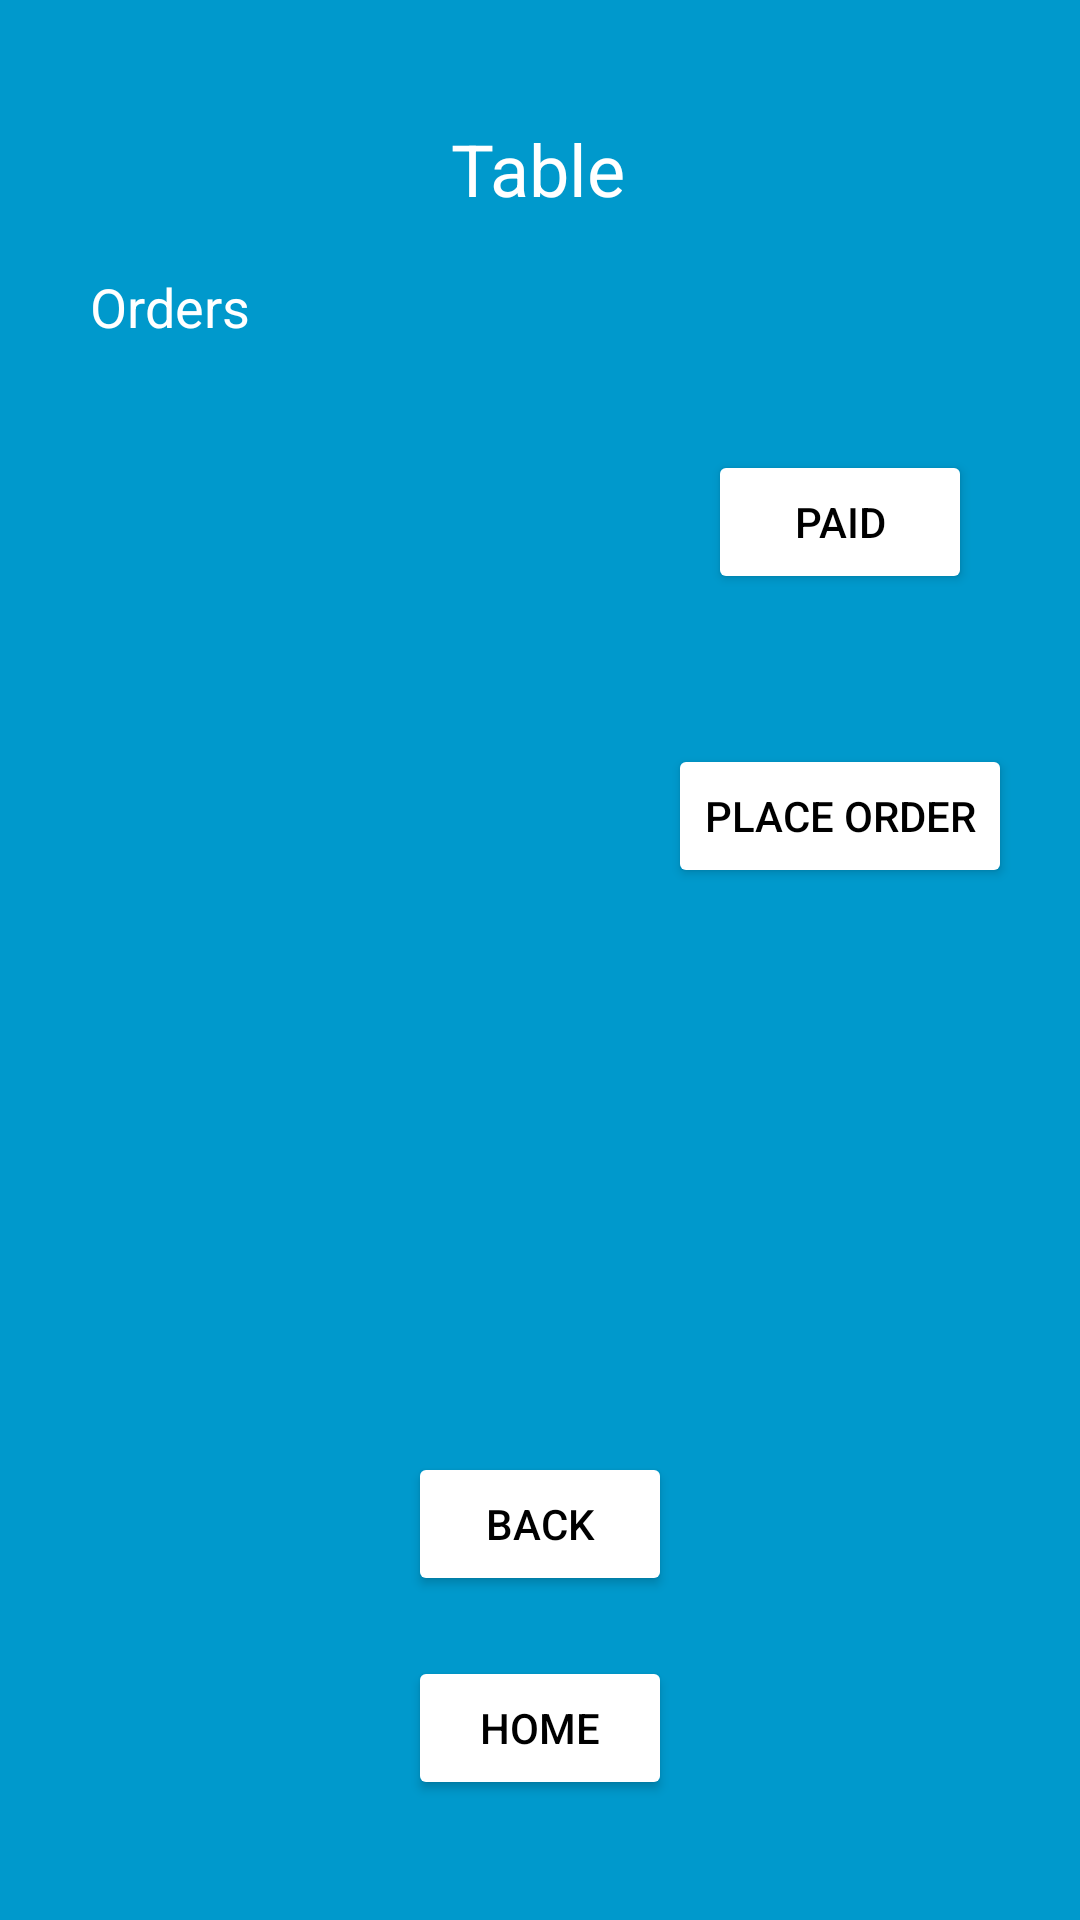

Here is an Android app screen rendered from its layout file. Give the layout XML and the strings, colors and styles it references.
<!-- AndroidManifest.xml: application theme Theme.InstantOrder -->
<!-- res/layout/activity_table.xml -->
<?xml version="1.0" encoding="utf-8"?>
<androidx.constraintlayout.widget.ConstraintLayout xmlns:android="http://schemas.android.com/apk/res/android"
    xmlns:app="http://schemas.android.com/apk/res-auto"
    xmlns:tools="http://schemas.android.com/tools"
    android:layout_width="match_parent"
    android:layout_height="match_parent"
    tools:context=".TableActivity"
    android:background="@android:color/holo_blue_dark">

    <TextView
        android:id="@+id/textView20"
        android:layout_width="wrap_content"
        android:layout_height="30dp"
        android:layout_marginTop="40dp"
        android:text="Table"
        android:textColor="@android:color/white"
        android:textSize="24sp"
        android:visibility="visible"
        app:layout_constraintBottom_toTopOf="@+id/linearLayoutTable"
        app:layout_constraintEnd_toEndOf="parent"
        app:layout_constraintHorizontal_bias="0.498"
        app:layout_constraintStart_toStartOf="parent"
        app:layout_constraintTop_toTopOf="parent"
        app:layout_constraintVertical_bias="0.0" />

    <Button
        android:id="@+id/buttonTableHome"
        android:layout_width="wrap_content"
        android:layout_height="wrap_content"
        android:layout_marginBottom="40dp"
        android:text="Home"
        android:textColor="@android:color/black"
        android:backgroundTint="@android:color/white"
        app:layout_constraintBottom_toBottomOf="parent"
        app:layout_constraintEnd_toEndOf="parent"
        app:layout_constraintStart_toStartOf="parent" />

    <Button
        android:id="@+id/buttonTableBack"
        android:layout_width="wrap_content"
        android:layout_height="wrap_content"
        android:layout_marginBottom="20dp"
        android:text="Back"
        android:textColor="@android:color/black"
        android:backgroundTint="@android:color/white"
        app:layout_constraintBottom_toTopOf="@+id/buttonTableHome"
        app:layout_constraintEnd_toEndOf="parent"
        app:layout_constraintStart_toStartOf="parent" />

    <Button
        android:id="@+id/buttonTableOrder"
        android:layout_width="wrap_content"
        android:layout_height="wrap_content"
        android:layout_marginTop="50dp"
        android:backgroundTint="@android:color/white"
        android:text="Place Order"
        android:textColor="@android:color/black"
        app:layout_constraintEnd_toEndOf="parent"
        app:layout_constraintStart_toEndOf="@+id/linearLayoutTable"
        app:layout_constraintTop_toBottomOf="@+id/buttonTablePaid" />

    <TextView
        android:id="@+id/textViewTableOrder"
        android:layout_width="wrap_content"
        android:layout_height="wrap_content"
        android:layout_marginStart="30dp"
        android:layout_marginTop="20dp"
        android:layout_marginBottom="8dp"
        android:text="Orders"
        android:textColor="@android:color/white"
        android:textSize="18sp"
        app:layout_constraintBottom_toTopOf="@+id/linearLayoutTable"
        app:layout_constraintStart_toStartOf="parent"
        app:layout_constraintTop_toBottomOf="@+id/textView20" />

    <LinearLayout
        android:id="@+id/linearLayoutTable"
        android:layout_width="200dp"
        android:layout_height="300dp"
        android:orientation="vertical"
        app:layout_constraintStart_toStartOf="parent"
        app:layout_constraintTop_toBottomOf="@+id/textViewTableOrder"></LinearLayout>

    <Button
        android:id="@+id/buttonTablePaid"
        android:layout_width="wrap_content"
        android:layout_height="wrap_content"
        android:layout_marginTop="80dp"
        android:backgroundTint="@android:color/white"
        android:text="Paid"
        android:textColor="@android:color/black"
        app:layout_constraintEnd_toEndOf="parent"
        app:layout_constraintStart_toEndOf="@+id/linearLayoutTable"
        app:layout_constraintTop_toBottomOf="@+id/textView20" />

</androidx.constraintlayout.widget.ConstraintLayout>
<!-- resources referenced by this layout -->
<resources>
  <style name="Theme.InstantOrder" parent="Theme.AppCompat.Light.NoActionBar" />
</resources>
